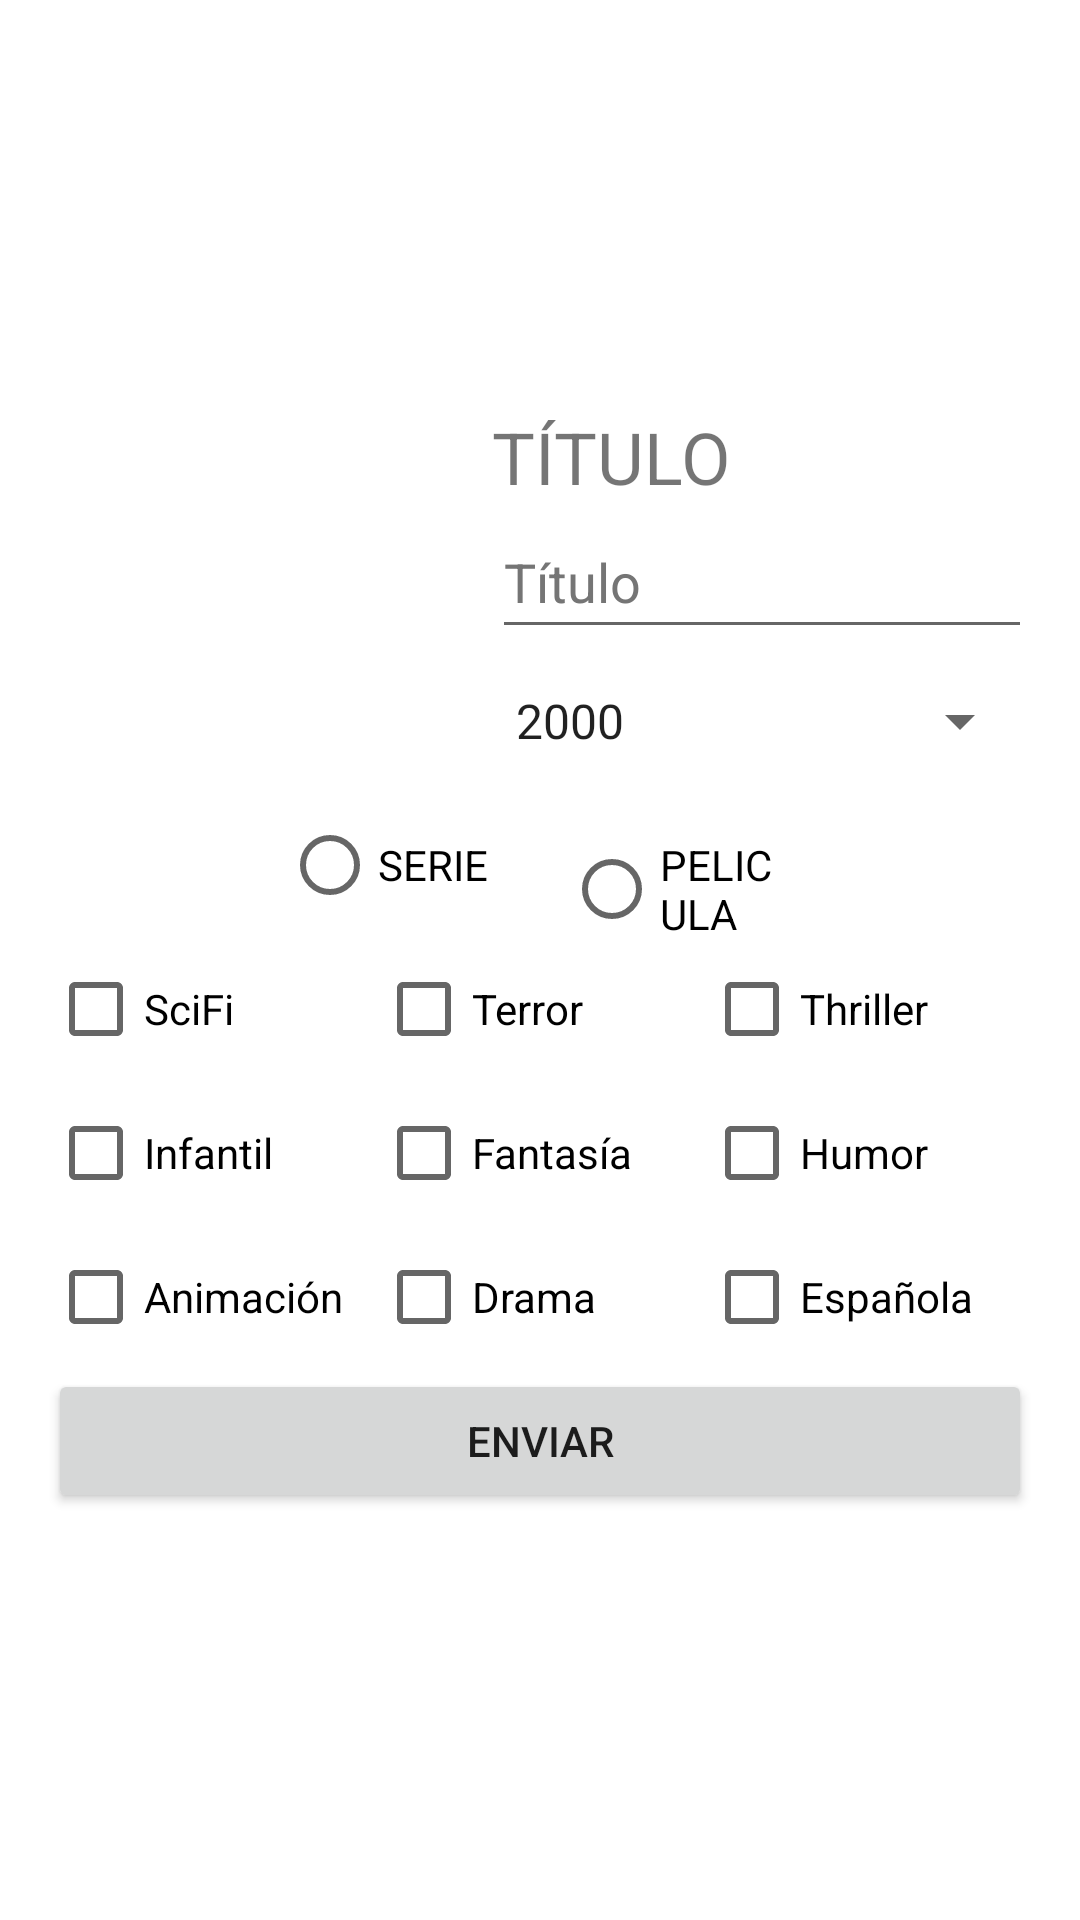

The Android layout XML behind this screen, and the referenced resources:
<!-- AndroidManifest.xml: application theme Theme.FORMPELIS -->
<!-- res/layout/activity_main.xml -->
<androidx.constraintlayout.widget.ConstraintLayout
xmlns:android="http://schemas.android.com/apk/res/android"
xmlns:app="http://schemas.android.com/apk/res-auto"
xmlns:tools="http://schemas.android.com/tools"
android:layout_width="match_parent"
android:layout_height="match_parent"
tools:context=".MainActivity">

<LinearLayout
        android:layout_width="match_parent"
        android:layout_height="wrap_content"
        android:layout_marginStart="16dp"
        android:layout_marginTop="8dp"
        android:layout_marginEnd="16dp"
        android:layout_marginBottom="8dp"
        android:orientation="vertical"
        app:layout_constraintBottom_toBottomOf="parent"
        app:layout_constraintEnd_toEndOf="parent"
        app:layout_constraintStart_toStartOf="parent"
        app:layout_constraintTop_toTopOf="parent">

    <LinearLayout
            android:layout_width="match_parent"
            android:layout_height="wrap_content"
            android:orientation="horizontal">

        <ImageView
                android:id="@+id/ivCover"
                android:layout_width="140dp"
                android:layout_height="match_parent"
                android:contentDescription="@string/FilmCover"/>

        <LinearLayout
                android:layout_width="match_parent"
                android:layout_height="wrap_content"
                android:orientation="vertical"
                android:paddingStart="8dp"
                android:paddingEnd="0dp">

            <TextView
                    android:id="@+id/tvApp"
                    android:layout_width="match_parent"
                    android:layout_height="wrap_content"
                    android:text="@string/head"
                    android:textSize="24sp" />

            <EditText
                    android:id="@+id/etTitulo"
                    android:layout_width="match_parent"
                    android:layout_height="wrap_content"
                    android:autofillHints=""
                    android:ems="10"
                    android:hint="@string/addTitle"
                    android:inputType="textPersonName"
                    android:minHeight="48dp"
                    android:textColorHint="#757575" />

            <Spinner
                    android:id="@+id/spYear"
                    android:layout_width="match_parent"
                    android:layout_height="wrap_content"
                    android:contentDescription="@string/addYear"
                    android:entries="@array/Year"
                    android:minHeight="48dp"
                    android:prompt="@string/addYear"
                    android:spinnerMode="dropdown" />
        </LinearLayout>
    </LinearLayout>
    <RadioGroup
            android:layout_width="match_parent"
            android:layout_height="match_parent"
            android:gravity="center_horizontal"
            android:orientation="horizontal">

        <Space
                android:layout_width="0dp"
                android:layout_height="wrap_content"
                android:layout_weight="1" />

        <RadioButton
                android:id="@+id/rbSerie"
                android:layout_width="0dp"
                android:layout_height="wrap_content"
                android:layout_weight="1"
                android:text="@string/rbSerie" />

        <Space
                android:layout_width="16dp"
                android:layout_height="wrap_content" />

        <RadioButton
                android:id="@+id/rbPelicula"
                android:layout_width="0dp"
                android:layout_height="wrap_content"
                android:layout_weight="1"
                android:text="@string/rbFilm" />

        <Space
                android:layout_width="0dp"
                android:layout_height="wrap_content"
                android:layout_weight="1" />
    </RadioGroup>

    <LinearLayout
            android:layout_width="match_parent"
            android:layout_height="wrap_content"
            android:orientation="horizontal">

        <CheckBox
                android:id="@+id/ckSciFi"
                android:layout_width="0dp"
                android:layout_height="wrap_content"
                android:layout_weight="1"
                android:onClick="onCheckBoxClicked"
                android:text="@string/ckSciFi" />

        <CheckBox
                android:id="@+id/ckTerror"
                android:layout_width="0dp"
                android:layout_height="wrap_content"
                android:layout_weight="1"
                android:onClick="onCheckBoxClicked"
                android:text="@string/ckHorror" />

        <CheckBox
                android:id="@+id/ckThriller"
                android:layout_width="0dp"
                android:layout_height="wrap_content"
                android:layout_weight="1"
                android:onClick="onCheckBoxClicked"
                android:text="@string/ckThriller" />
    </LinearLayout>

    <LinearLayout
            android:layout_width="match_parent"
            android:layout_height="wrap_content"
            android:orientation="horizontal">

        <CheckBox
                android:id="@+id/ckChild"
                android:layout_width="0dp"
                android:layout_height="wrap_content"
                android:layout_weight="1"
                android:onClick="onCheckBoxClicked"
                android:text="@string/ckChildren" />

        <CheckBox
                android:id="@+id/ckFantasy"
                android:layout_width="0dp"
                android:layout_height="wrap_content"
                android:layout_weight="1"
                android:onClick="onCheckBoxClicked"
                android:text="@string/ckFantasy" />

        <CheckBox
                android:id="@+id/ckHumour"
                android:layout_width="0dp"
                android:layout_height="wrap_content"
                android:layout_weight="1"
                android:onClick="onCheckBoxClicked"
                android:text="@string/ckHumour" />
    </LinearLayout>

    <LinearLayout
            android:layout_width="match_parent"
            android:layout_height="wrap_content"
            android:orientation="horizontal">

        <CheckBox
                android:id="@+id/ckAnimation"
                android:layout_width="0dp"
                android:layout_height="wrap_content"
                android:layout_weight="1"
                android:onClick="onCheckBoxClicked"
                android:text="@string/ckAnimation" />

        <CheckBox
                android:id="@+id/ckDrama"
                android:layout_width="0dp"
                android:layout_height="wrap_content"
                android:layout_weight="1"
                android:onClick="onCheckBoxClicked"
                android:text="@string/ckDrama" />

        <CheckBox
                android:id="@+id/ckSpanish"
                android:layout_width="0dp"
                android:layout_height="wrap_content"
                android:layout_weight="1"
                android:onClick="onCheckBoxClicked"
                android:text="@string/ckSpanish" />
    </LinearLayout>

    <Button
            android:id="@+id/btnSend"
            android:layout_width="match_parent"
            android:layout_height="wrap_content"
            android:text="@string/send" />
</LinearLayout>
</androidx.constraintlayout.widget.ConstraintLayout>
<!-- resources referenced by this layout -->
<resources>
  <string-array name="Year">
          <item>2000</item>
          <item>2002</item>
          <item>2004</item>
          <item>2006</item>
          <item>2008</item>
          <item>2010</item>
          <item>2012</item>
          <item>2014</item>
      </string-array>
  <string name="FilmCover">FilmCover</string>
  <string name="addTitle">Título</string>
  <string name="addYear">AÑO</string>
  <string name="ckAnimation">Animación</string>
  <string name="ckChildren">Infantil</string>
  <string name="ckDrama">Drama</string>
  <string name="ckFantasy">Fantasía</string>
  <string name="ckHorror">Terror</string>
  <string name="ckHumour">Humor</string>
  <string name="ckSciFi">SciFi</string>
  <string name="ckSpanish">Española</string>
  <string name="ckThriller">Thriller</string>
  <string name="head">TÍTULO</string>
  <string name="rbFilm">PELICULA</string>
  <string name="rbSerie">SERIE</string>
  <string name="send">ENVIAR</string>
  <style name="Theme.FORMPELIS" parent="Theme.MaterialComponents.DayNight.DarkActionBar">
          
          <item name="colorPrimary">@color/purple_500</item>
          <item name="colorPrimaryVariant">@color/purple_700</item>
          <item name="colorOnPrimary">@color/white</item>
          
          <item name="colorSecondary">@color/teal_200</item>
          <item name="colorSecondaryVariant">@color/teal_700</item>
          <item name="colorOnSecondary">@color/black</item>
          
          <item name="android:statusBarColor" tools:targetApi="l">?attr/colorPrimaryVariant</item>
          
      </style>
  <!-- not gathered from this repository: default colours our renderer supplied (Android Studio template values) -->
  <color name="purple_500">#FF6200EE</color>
  <color name="purple_700">#FF3700B3</color>
  <color name="teal_200">#FF03DAC5</color>
  <color name="teal_700">#FF018786</color>
  <color name="black">#FF000000</color>
  <color name="white">#FFFFFFFF</color>
</resources>
